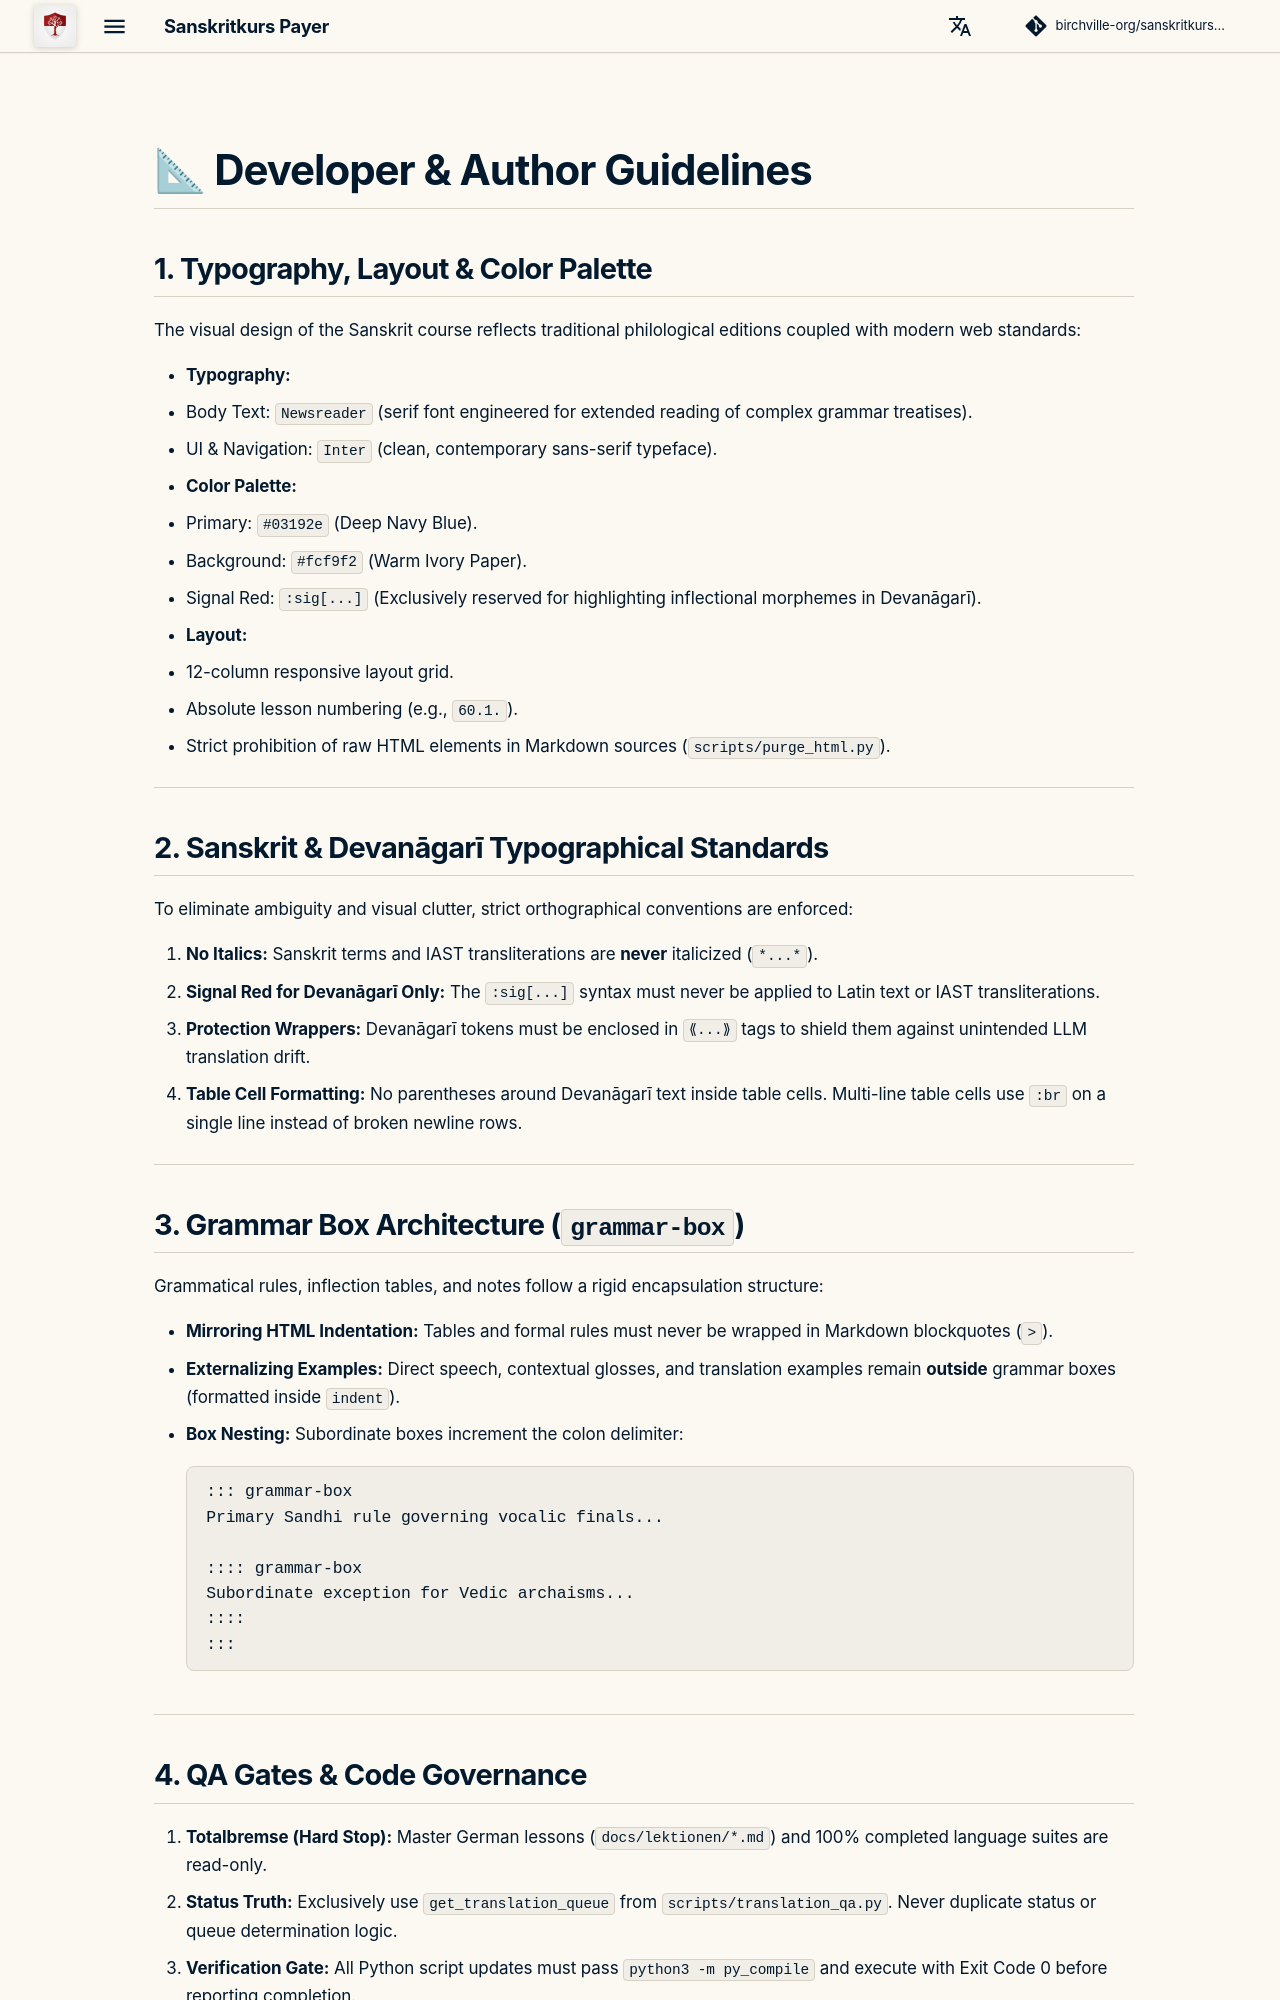

repository: birchville-org/sanskritkurs-payer · page: en/guidelines/index.html · generator: mkdocs

# 📐 Developer & Author Guidelines

## 1. Typography, Layout & Color Palette

The visual design of the Sanskrit course reflects traditional philological editions coupled with modern web standards:

- **Typography:**
  - Body Text: `Newsreader` (serif font engineered for extended reading of complex grammar treatises).
  - UI & Navigation: `Inter` (clean, contemporary sans-serif typeface).
- **Color Palette:**
  - Primary: `#03192e` (Deep Navy Blue).
  - Background: `#fcf9f2` (Warm Ivory Paper).
  - Signal Red: `:sig[...]` (Exclusively reserved for highlighting inflectional morphemes in Devanāgarī).
- **Layout:**
  - 12-column responsive layout grid.
  - Absolute lesson numbering (e.g., `60.1.`).
  - Strict prohibition of raw HTML elements in Markdown sources (`scripts/purge_html.py`).

---

## 2. Sanskrit & Devanāgarī Typographical Standards

To eliminate ambiguity and visual clutter, strict orthographical conventions are enforced:

1. **No Italics:**
   Sanskrit terms and IAST transliterations are **never** italicized (`*...*`).
2. **Signal Red for Devanāgarī Only:**
   The `:sig[...]` syntax must never be applied to Latin text or IAST transliterations.
3. **Protection Wrappers:**
   Devanāgarī tokens must be enclosed in `⟪...⟫` tags to shield them against unintended LLM translation drift.
4. **Table Cell Formatting:**
   No parentheses around Devanāgarī text inside table cells.
   Multi-line table cells use `:br` on a single line instead of broken newline rows.

---

## 3. Grammar Box Architecture (`grammar-box`)

Grammatical rules, inflection tables, and notes follow a rigid encapsulation structure:

- **Mirroring HTML Indentation:**
  Tables and formal rules must never be wrapped in Markdown blockquotes (`>`).
- **Externalizing Examples:**
  Direct speech, contextual glosses, and translation examples remain **outside** grammar boxes (formatted inside `::: indent`).
- **Box Nesting:**
  Subordinate boxes increment the colon delimiter:
  ```markdown
  ::: grammar-box
  Primary Sandhi rule governing vocalic finals...
  
  :::: grammar-box
  Subordinate exception for Vedic archaisms...
  ::::
  :::
  ```

---
